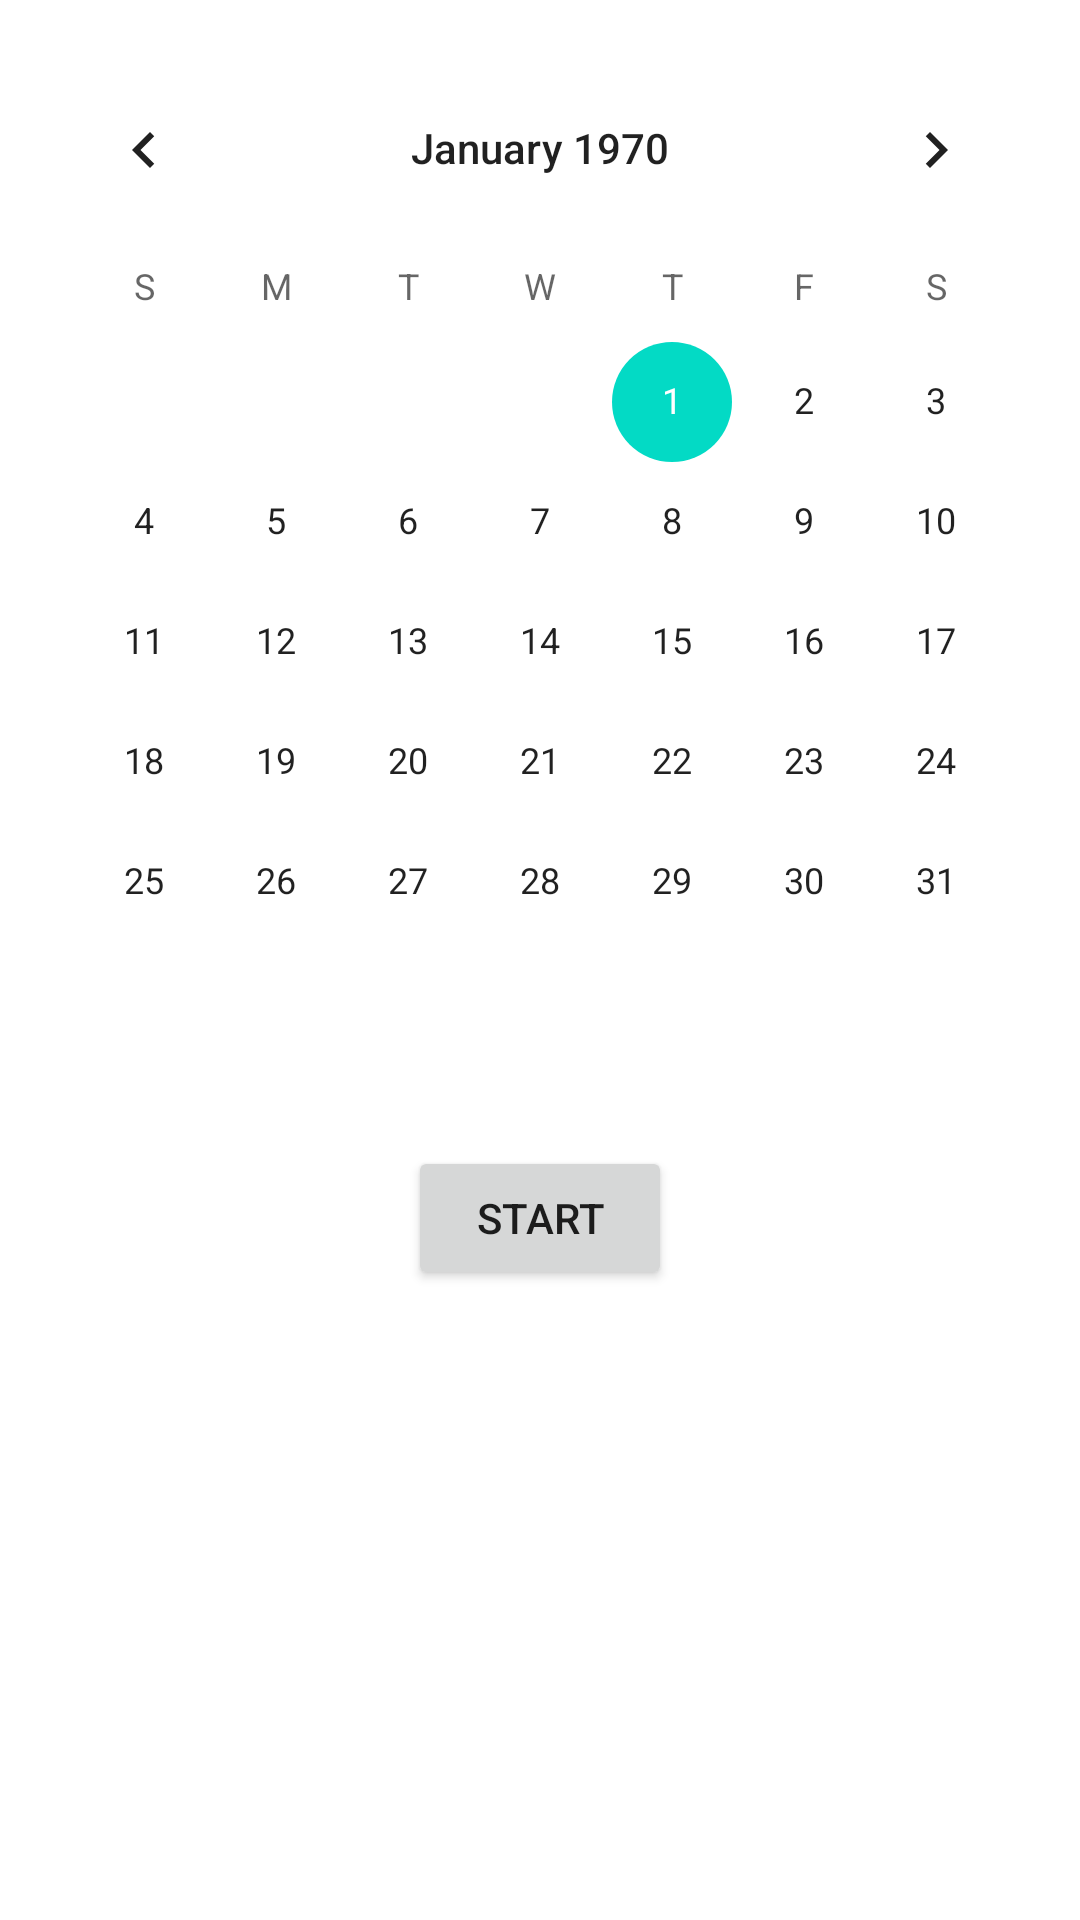

Produce the Android XML layout that renders to this screen, including the resource entries it uses.
<!-- AndroidManifest.xml: application theme Theme.Countdown1 -->
<!-- res/layout/activity_main.xml -->
<?xml version="1.0" encoding="utf-8"?>
<androidx.constraintlayout.widget.ConstraintLayout xmlns:android="http://schemas.android.com/apk/res/android"
    xmlns:app="http://schemas.android.com/apk/res-auto"
    xmlns:tools="http://schemas.android.com/tools"
    android:layout_width="match_parent"
    android:layout_height="match_parent"
    tools:context=".MainActivity">

    <Button
        android:id="@+id/buttonStart"
        android:layout_width="wrap_content"
        android:layout_height="wrap_content"
        android:layout_marginStart="16dp"
        android:layout_marginTop="28dp"
        android:layout_marginEnd="16dp"
        android:onClick="sendMessage"
        android:text="@string/button_start"
        app:layout_constraintEnd_toEndOf="parent"
        app:layout_constraintStart_toStartOf="parent"
        app:layout_constraintTop_toBottomOf="@+id/calendarView" />

    <CalendarView
        android:id="@+id/calendarView"
        android:layout_width="wrap_content"
        android:layout_height="wrap_content"
        android:layout_marginStart="16dp"
        android:layout_marginTop="16dp"
        android:layout_marginEnd="16dp"
        app:layout_constraintEnd_toEndOf="parent"
        app:layout_constraintStart_toStartOf="parent"
        app:layout_constraintTop_toTopOf="parent" />

</androidx.constraintlayout.widget.ConstraintLayout>
<!-- resources referenced by this layout -->
<resources>
  <string name="button_start">Start</string>
  <style name="Theme.Countdown1" parent="Theme.MaterialComponents.DayNight.DarkActionBar">
          
          <item name="colorPrimary">@color/purple_500</item>
          <item name="colorPrimaryVariant">@color/purple_700</item>
          <item name="colorOnPrimary">@color/white</item>
          
          <item name="colorSecondary">@color/teal_200</item>
          <item name="colorSecondaryVariant">@color/teal_700</item>
          <item name="colorOnSecondary">@color/black</item>
          
          <item name="android:statusBarColor" tools:targetApi="l">?attr/colorPrimaryVariant</item>
          
      </style>
  <!-- not gathered from this repository: default colours our renderer supplied (Android Studio template values) -->
  <color name="purple_500">#FF6200EE</color>
  <color name="purple_700">#FF3700B3</color>
  <color name="teal_200">#FF03DAC5</color>
  <color name="teal_700">#FF018786</color>
  <color name="black">#FF000000</color>
  <color name="white">#FFFFFFFF</color>
</resources>
